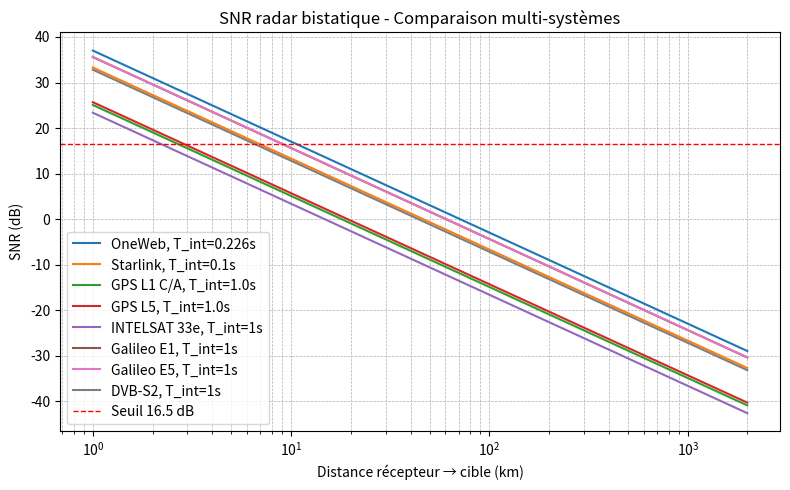

Here is the Python script that generated this plot:
"""
Calcul du SNR radar bistatique.
Formule issue de la ref [1].

Nous supposons pour ces calculs que les variations de distances liées aux mouvements orbitaux
sont négligeables pendant le temps d'intégration, ce qui est légitimé par notre étude.
"""

# === Importations ===
import numpy as np
import matplotlib.pyplot as plt
from math import pi

# === Constantes physiques ===
c = 299792458.0          # vitesse de la lumière (m/s)
k = 1.380649e-23         # constante de Boltzmann (J/K)
T0 = 270.0               # température de référence (K)

# === Définition des systèmes de paramètres ===
systemes_params = {
    1: {
        "nom": "OneWeb", # valeurs extraites de la ref [2]
        "EIRP_sd_dBW_per4kHz": -13.4,
        "f0": 11.7e9,
        "R_T": 1.2e6,
        "B_signal": 250e6,
        "T_int": 0.226
    },
    2: {
        "nom": "Starlink", # d'après la ref [1]
        "EIRP_dBW": 27.6, # d'après la fig.16 de la ref [3]
        "f0": 11.7e9, # d'après ESOG 120 – Issue 8 - Rev. 2
        "R_T": 550e3, # orbite GEO
        "B_signal": 250e6, # d'après la ref [3]
        "T_int": 0.1
    },
    3: {
        "nom": "GPS L1 C/A", # d'après la ref [4]
        "EIRP_dBW": 24,
        "f0": 1.575e9,
        "R_T": 2.2e7,
        "B_signal": 2.046e6,
        "T_int": 1.0
    },
    4: {
        "nom": "GPS L5", # d'après la ref [5]
        "EIRP_dBW": 22.07,
        "f0": 1.176e9,
        "R_T": 2.2e7,
        "B_signal": 20.46e6,
        "T_int": 1.0
    },
    5: {
        "nom": "INTELSAT 33e", # d'après la table II de la ref [1]
        "EIRP_dBW": 43.4,
        "f0": 11e9,      # moyenne entre 10.825 et 12.575
        "R_T": 35786e3,
        "B_signal": 225e6,
        "T_int": 1
    },
    6: {
        "nom": "Galileo E1", # d'après [6]
        "EIRP_dBW": 35, # sauf cette valeur, d'après [7]
        "f0": 1.575420e9,
        "R_T": 2.3222e7,
        "B_signal": 25e6,
        "T_int": 1
    },
    7: {
        "nom": "Galileo E5", # d'après [6]
        "EIRP_dBW": 32.6, # sauf cette valeur, d'après [7]
        "f0": 1.191795e9,
        "R_T": 2.3222e7,
        "B_signal": 51e6,
        "T_int": 1
    },
    8: {
        "nom": "Étude : GPS L1 C/A",
        "EIRP_dBW": 26.5,
        "f0": 1.575e9,
        "R_T": 2.02e7,
        "B_signal": 2e6,
        "T_int": 0.5
    },
    9: {
        "nom": "Étude : GPS L5", # d'après la table II de la ref [1]
        "EIRP_dBW": 25,
        "f0": 1.176e9,
        "R_T": 2.02e7,
        "B_signal": 24e6,
        "T_int": 0.5
    },
    10: {
        "nom": "Étude : Galileo E1", # d'après la table II de la ref [1]
        "EIRP_dBW": 35,
        "f0": 1.575e9,
        "R_T": 2.3222e7,
        "B_signal": 25e6,   
        "T_int": 0.5
    },
    11: {
        "nom": "Étude : Galileo E5", # d'après la table II de la ref [1]
        "EIRP_dBW": 33,
        "f0": 1.192e9,
        "R_T": 2.3222e7,
        "B_signal": 51e6,
        "T_int": 0.5
    },
    12: {
        "nom": "Étude : DVB-S2", # d'après la table II de la ref [1]
        "EIRP_dBW": 51.0,  # moyenne entre 51 et 53.7
        "f0": 11.2e9,      # moyenne entre 10.2 et 12.2
        "R_T": 3.5786e7,
        "B_signal": 36e6,
        "T_int": 0.5
    },
    13: {
        "nom": "Étude : Starlink", # d'après la ref [1]
        "EIRP_dBW": 27.6, # d'après la fig.16 de la ref [3]
        "f0": 11.7e9, # d'après ESOG 120 – Issue 8 - Rev. 2
        "R_T": 550e3, # orbite GEO
        "B_signal": 250e6, # d'après la ref [3]
        "T_int": 0.5
    },
    14: {
        "nom": "Étude ajustée : GPS L1 C/A",
        "EIRP_dBW": 26.5,
        "f0": 1.575e9,
        "R_T": 2.02e7,
        "B_signal": 2e6,
        "T_int": 1
    },
    15: {
        "nom": "Étude ajustée : GPS L5", # d'après la table II de la ref [1]
        "EIRP_dBW": 25,
        "f0": 1.176e9,
        "R_T": 2.02e7,
        "B_signal": 24e6,
        "T_int": 1
    },
    16: {
        "nom": "Étude ajustée : Galileo E1", # d'après la table II de la ref [1]
        "EIRP_dBW": 35,
        "f0": 1.575e9,
        "R_T": 2.3222e7,
        "B_signal": 25e6,   
        "T_int": 1
    },
    17: {
        "nom": "Étude ajustée : Galileo E5", # d'après la table II de la ref [1]
        "EIRP_dBW": 33,
        "f0": 1.192e9,
        "R_T": 2.3222e7,
        "B_signal": 51e6,
        "T_int": 1
    },
    18: {
        "nom": "DVB-S2", # d'après la table II de la ref [1]
        "EIRP_dBW": 53.0,  # moyenne entre 51 et 53.7
        "f0": 11.2e9,      # moyenne entre 10.2 et 12.2
        "R_T": 3.5786e7,
        "B_signal": 36e6,
        "T_int": 1
    },
    19: {
        "nom": "Étude ajustée : Starlink", # d'après la ref [1]
        "EIRP_dBW": 27.6, # d'après la fig.16 de la ref [3]
        "f0": 11.7e9, # d'après ESOG 120 – Issue 8 - Rev. 2
        "R_T": 550e3, # orbite GEO
        "B_signal": 250e6, # d'après la ref [3]
        "T_int": 0.1
    }
}

# === Configuration des systèmes et RCS à afficher ===
# Format: {num_systeme: [liste_des_RCS_m2]}
# Exemple: configurations = {1: [10, 50], 5: [20, 100]}
configurations = {
    1: [40],
    2: [40],
    3: [40],
    4: [40],
    5: [40],
    6: [40],
    7: [40],
    18:[40],
}


# === Fonction pour calculer les paramètres dérivés ===
def calculer_parametres_systeme(params):
    """
    Calcule les paramètres dérivés selon le mode choisi.
    Retourne un dictionnaire complet des paramètres utilisables.
    """
    if "EIRP_dBW" in params:
        # Mode direct (comme le mode 1)
        return params.copy()
    else:
        # Mode avec calcul (comme le mode 2)
        # Calcul de l'EIRP spectral
        EIRP_dBW = params["EIRP_sd_dBW_per4kHz"] + 10.0 * np.log10(params["B_signal"] / 4000.0)
        
        return {
            "EIRP_dBW": EIRP_dBW,
            "f0": params["f0"],
            "R_T": params["R_T"],
            "B_signal": params["B_signal"],
            "T_int": params["T_int"]
        }

# === Utilisation et tracé ===
R_R_vals_km = np.logspace(0, 3.3, 200)       # 1 km → 2000 km
R_R_vals_m = R_R_vals_km * 1000.0

plt.figure(figsize=(8,5))

# === Fonction de calcul du SNR ===
def SNR(distance_m, sigma_m2, params):
    """
    Calcule le SNR (linéaire et dB) pour une distance récepteur→cible donnée (m)
    et une section efficace radar sigma (m²).
    """
    EIRP_W = 10**(params["EIRP_dBW"] / 10)
    lam = c / params["f0"]
    
    numerator = EIRP_W * G_rx_lin * sigma_m2 * (lam**2) * params["B_signal"] * params["T_int"]
    denominator = (4*pi)**3 * (params["R_T"]**2) * (distance_m**2) * L_s * k * T0 * params["B_signal"]
    SNR_lin = numerator / denominator
    SNR_dB = 10 * np.log10(SNR_lin)
    return SNR_lin, SNR_dB

# === Hypothèses ===
#B_noise = B_signal           # Bande de bruit équivalente                # hypothèse, bonne si filtre adapté, d'où la formule du SNR adaptée
L_s = 1.0                     # Pertes système (linéaire, 0 dB)           # hypothèse
G_rx_dBi = 35                 # Gain de l'antenne réceptrice (dBi)        # hypothèse
G_rx_lin = 10**(G_rx_dBi / 10)



# === Recherche de la distance où SNR = 16.5 dB ===
seuil_dB = 16.5
print(f"\n--- Distance pour laquelle SNR = {seuil_dB} dB ---")

# Parcours de toutes les configurations
for mode, rcs_list in configurations.items():
    params_systeme = systemes_params[mode]
    nom_systeme = params_systeme["nom"]
    params = calculer_parametres_systeme(params_systeme)
    
    print(f"\nSystème {mode}: {nom_systeme} (T_int = {params['T_int']} s)")
    
    for sigma in rcs_list:
        snr_dB = np.array([SNR(R_R, sigma, params)[1] for R_R in R_R_vals_m])
        
        # Tracé
        plt.semilogx(R_R_vals_km, snr_dB, label=f"{nom_systeme[:15]}, T_int={params['T_int']}s")
        
        # Recherche du seuil
        snr_relative = snr_dB - seuil_dB
        indices = np.where(np.diff(np.sign(snr_relative)))[0]
        
        if len(indices) > 0:
            i = indices[0]
            # interpolation linéaire sur échelle log-distance
            x1, x2 = np.log10(R_R_vals_km[i]), np.log10(R_R_vals_km[i+1])
            y1, y2 = snr_relative[i], snr_relative[i+1]  # Note: on utilise snr_relative ici
            x0 = x1 + (0 - y1) * (x2 - x1) / (y2 - y1)   # On cherche où snr_relative = 0
            R0_km = 10**x0
            print(f"  σ = {sigma:6.2f} m²  →  SNR={seuil_dB} dB vers {R0_km:8.1f} km")
        else:
            # Vérifier si le SNR est toujours au-dessus ou toujours en-dessous du seuil
            if snr_dB[0] < seuil_dB:
                print(f"  σ = {sigma:6.2f} m²  →  SNR < {seuil_dB} dB sur toute la plage")
            else:
                print(f"  σ = {sigma:6.2f} m²  →  SNR > {seuil_dB} dB sur toute la plage")

plt.axhline(y=seuil_dB, color='red', linestyle='--', linewidth=1, label=f'Seuil {seuil_dB} dB')
plt.xlabel("Distance récepteur → cible (km)")
plt.ylabel("SNR (dB)")
plt.title(f"SNR radar bistatique - Comparaison multi-systèmes")
plt.grid(True, which="both", ls="--", lw=0.5)
plt.legend()
plt.tight_layout()
plt.show()

'''
[1] P. Gomez-del-Hoyo, K. Gronowski et P. Samczynski, "The STARLINK-based passive radar: preliminary
    study and first illuminator signal measurements," dans _2022 23rd International Radar Symposium
    (IRS)_, Gdansk, Poland, 2022, pp. 258-263. doi: 10.23919/IRS54158.2022.9905046.
    Disponible: https://ieeexplore.ieee.org/document/9905046

[2] Federal Communications Commission, "Application for OneWeb Non-Geostationary Satellite System,"
    SAT-MPL-20200526-00062, Annex B, 2020. [En ligne].
    Disponible: https://fcc.report/IBFS/SAT-MPL-20200526-00062/2379706.pdf

[3] F. G. Ortiz-Gomez et al., "Optimization in VHTS Satellite System Design with Irregular Beam Coverage
    for Non-Uniform Traffic Distribution," _Remote Sensing_, vol. 13, no. 13, p. 2642, juill. 2021.
    doi: 10.3390/rs13132642.
    Disponible: https://www.mdpi.com/2072-4292/13/13/2642

[4] U.S. Space Force. (2023). IS-GPS-200N: Navstar GPS Space Segment / Navigation User Interfaces. Department
    of Defense, United States Government.
    Disponible : https://www.navcen.uscg.gov/sites/default/files/pdf/gps/IS-GPS-200N.pdf

[5] U.S. Space Force. (2020). IS-GPS-705J: Navstar GPS Space Segment / Navigation User Interfaces for
    L5. Department of Defense, United States Government.
    Disponible : https://www.gps.gov/sites/default/files/2025-07/IS-GPS-705J.pdf

[6] European Union Agency for the Space Programme (EUSPA). (2025). Galileo Open Service – Signal-In-Space Interface
    Control Document (OS SIS ICD), Issue 2.2, November 2025.
Disponible : https://www.gsc-europa.eu/sites/default/files/sites/all/files/Galileo_OS_SIS_ICD_v2.2.pdf

[7] OHB System AG. (2016). GALILEO – The European Satellite Navigation System (Space Segment) (FOC Satellite Datasheet).
Disponible : https://www.ohb-system.de/fileadmin/user_upload/galileo_foc_space_segment_datasheet.pdf
'''
